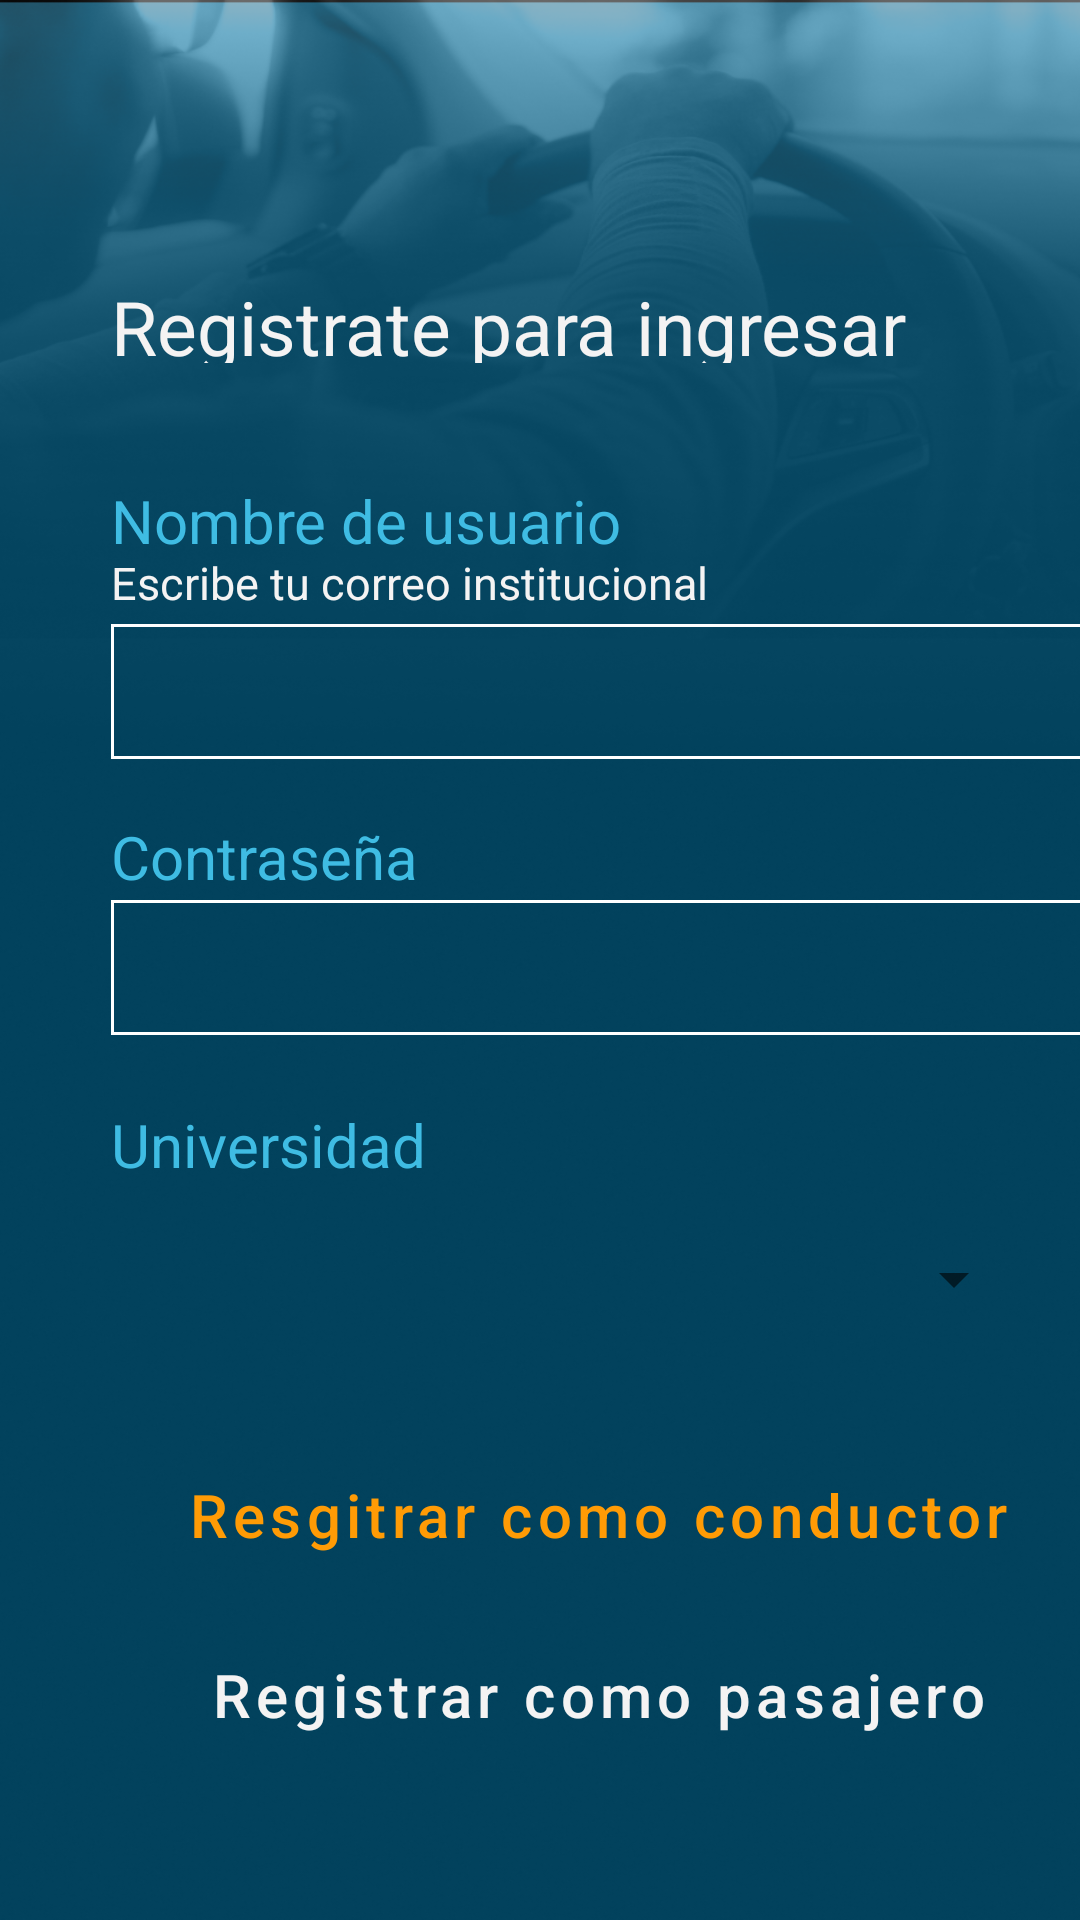

Layout XML and referenced resources for this Android screen:
<!-- AndroidManifest.xml: application theme Theme.WheelsApp -->
<!-- res/layout/activity_register.xml -->
<?xml version="1.0" encoding="utf-8"?>
<androidx.constraintlayout.widget.ConstraintLayout xmlns:android="http://schemas.android.com/apk/res/android"
    xmlns:app="http://schemas.android.com/apk/res-auto"
    xmlns:tools="http://schemas.android.com/tools"
    android:layout_width="match_parent"
    android:layout_height="match_parent"
    android:background="@mipmap/sign_in"
    tools:context=".RegisterActivity">

    <TextView
        android:id="@+id/textView"
        android:layout_width="271dp"
        android:layout_height="29dp"
        android:layout_marginStart="37dp"
        android:layout_marginTop="92dp"
        android:text="@string/register_registraringresar"
        android:textColor="@color/white_wheels"
        android:textSize="25sp"
        app:layout_constraintStart_toStartOf="parent"
        app:layout_constraintTop_toTopOf="parent"
        tools:ignore="MissingConstraints" />

    <TextView
        android:id="@+id/textView1"
        android:layout_width="206dp"
        android:layout_height="24dp"
        android:layout_marginStart="37dp"
        android:layout_marginTop="160dp"
        android:text="@string/nombre_de_usuario"
        android:textColor="@color/blue_wheels"
        android:textSize="20sp"
        app:layout_constraintStart_toStartOf="parent"
        app:layout_constraintTop_toTopOf="parent"
        tools:ignore="MissingConstraints" />

    <TextView
        android:id="@+id/textView2"
        android:layout_width="208dp"
        android:layout_height="17dp"
        android:layout_marginStart="37dp"
        android:layout_marginTop="184dp"
        android:text="@string/escribe_tu_correo_institucional"
        android:textColor="@color/white_wheels"
        android:textSize="15sp"
        app:layout_constraintStart_toStartOf="parent"
        app:layout_constraintTop_toTopOf="parent" />

    <EditText
        android:id="@+id/editTextEmail"
        android:layout_width="325dp"
        android:layout_height="45dp"
        android:layout_marginStart="37dp"
        android:layout_marginTop="208dp"
        android:background="@drawable/edittext_border"
        android:ems="10"
        android:inputType="textEmailAddress"
        android:textColor="@color/white_wheels"
        app:layout_constraintStart_toStartOf="parent"
        app:layout_constraintTop_toTopOf="parent"
        tools:ignore="TouchTargetSizeCheck,SpeakableTextPresentCheck" />

    <TextView
        android:id="@+id/textView3"
        android:layout_width="103dp"
        android:layout_height="27dp"
        android:layout_marginStart="37dp"
        android:layout_marginTop="272dp"
        android:text="@string/contraseña"
        android:textColor="@color/blue_wheels"
        android:textSize="20sp"
        app:layout_constraintStart_toStartOf="parent"
        app:layout_constraintTop_toTopOf="parent"
        tools:ignore="MissingConstraints" />

    <EditText
        android:id="@+id/editTextPassword"
        android:layout_width="324dp"
        android:layout_height="45dp"
        android:layout_marginStart="37dp"
        android:layout_marginTop="300dp"
        android:background="@drawable/edittext_border"
        android:ems="10"
        android:inputType="textPassword"
        android:textColor="@color/white_wheels"
        app:layout_constraintStart_toStartOf="parent"
        app:layout_constraintTop_toTopOf="parent"
        tools:ignore="MissingConstraints,SpeakableTextPresentCheck,TouchTargetSizeCheck" />

    <TextView
        android:id="@+id/textView4"
        android:layout_width="114dp"
        android:layout_height="27dp"
        android:layout_marginStart="37dp"
        android:layout_marginTop="368dp"
        android:text="@string/register_universidad"
        android:textColor="@color/blue_wheels"
        android:textSize="20sp"
        app:layout_constraintStart_toStartOf="parent"
        app:layout_constraintTop_toTopOf="parent"
        tools:ignore="MissingConstraints" />



    <Button
        android:id="@+id/button"
        style="?attr/materialButtonOutlinedStyle"
        android:layout_width="325dp"
        android:layout_height="50dp"
        android:layout_marginStart="37dp"
        android:layout_marginTop="480dp"
        android:lineSpacingExtra="-50dp"
        android:text="@string/register_conductor"
        android:textAlignment="center"
        android:textAllCaps="false"
        android:textColor="@color/orange_wheels"
        android:textSize="20sp"
        app:layout_constraintStart_toStartOf="parent"
        app:layout_constraintTop_toTopOf="parent"
        app:strokeColor="@color/orange_wheels"
        tools:ignore="MissingConstraints" />

    <Button
        android:id="@+id/button2"
        style="?attr/materialButtonOutlinedStyle"
        android:layout_width="325dp"
        android:layout_height="50dp"
        android:layout_marginStart="37dp"
        android:layout_marginTop="540dp"
        android:onClick="logOut"
        android:text="@string/register_pasajero"
        android:textAlignment="center"
        android:textAllCaps="false"
        android:textColor="@color/white_wheels"
        android:textSize="20sp"
        app:layout_constraintStart_toStartOf="parent"
        app:layout_constraintTop_toTopOf="parent"
        app:strokeColor="@color/white_wheels"
        tools:ignore="MissingConstraints" />

    <Spinner
        android:id="@+id/spinner"
        android:layout_width="324dp"
        android:layout_height="45dp"
        android:layout_marginTop="404dp"
        app:layout_constraintEnd_toEndOf="parent"
        app:layout_constraintStart_toStartOf="parent"
        app:layout_constraintTop_toTopOf="parent"
        tools:ignore="MissingConstraints" />

</androidx.constraintlayout.widget.ConstraintLayout>
<!-- resources referenced by this layout -->
<resources>
  <color name="blue_wheels">#3FBCE3</color>
  <color name="orange_wheels">#FF9B05</color>
  <color name="white_wheels">#F4F3F3</color>
  <!-- drawable edittext_border (drawable) -->
  <?xml version="1.0" encoding="utf-8"?>
  <shape xmlns:android="http://schemas.android.com/apk/res/android"
      android:shape="rectangle">
      <stroke
          android:color="@color/white"
          android:width="1dp"/>
  
  </shape>
  <!-- mipmap sign_in: png bitmap (mipmap-mdpi, 326094 bytes) -->
  <string name="escribe_tu_correo_institucional">Escribe tu correo institucional</string>
  <string name="nombre_de_usuario">Nombre de usuario</string>
  <string name="register_conductor">Resgitrar como conductor</string>
  <string name="register_pasajero">Registrar como pasajero</string>
  <string name="register_registraringresar">Registrate para ingresar</string>
  <string name="register_universidad">Universidad</string>
  <style name="Theme.WheelsApp" parent="Theme.MaterialComponents.DayNight.NoActionBar">
      
          
          <item name="colorPrimary">@color/purple_500</item>
          <item name="colorPrimaryVariant">@color/purple_700</item>
          <item name="colorOnPrimary">@color/white</item>
          
          <item name="colorSecondary">@color/teal_200</item>
          <item name="colorSecondaryVariant">@color/teal_700</item>
          <item name="colorOnSecondary">@color/black</item>
          
          <item name="android:statusBarColor">?attr/colorPrimaryVariant</item>
          
      </style>
  <color name="white">#FFFFFFFF</color>
  <color name="purple_500">#FF6200EE</color>
  <color name="purple_700">#FF3700B3</color>
  <color name="teal_200">#FF03DAC5</color>
  <color name="teal_700">#FF018786</color>
  <color name="black">#FF000000</color>
</resources>
